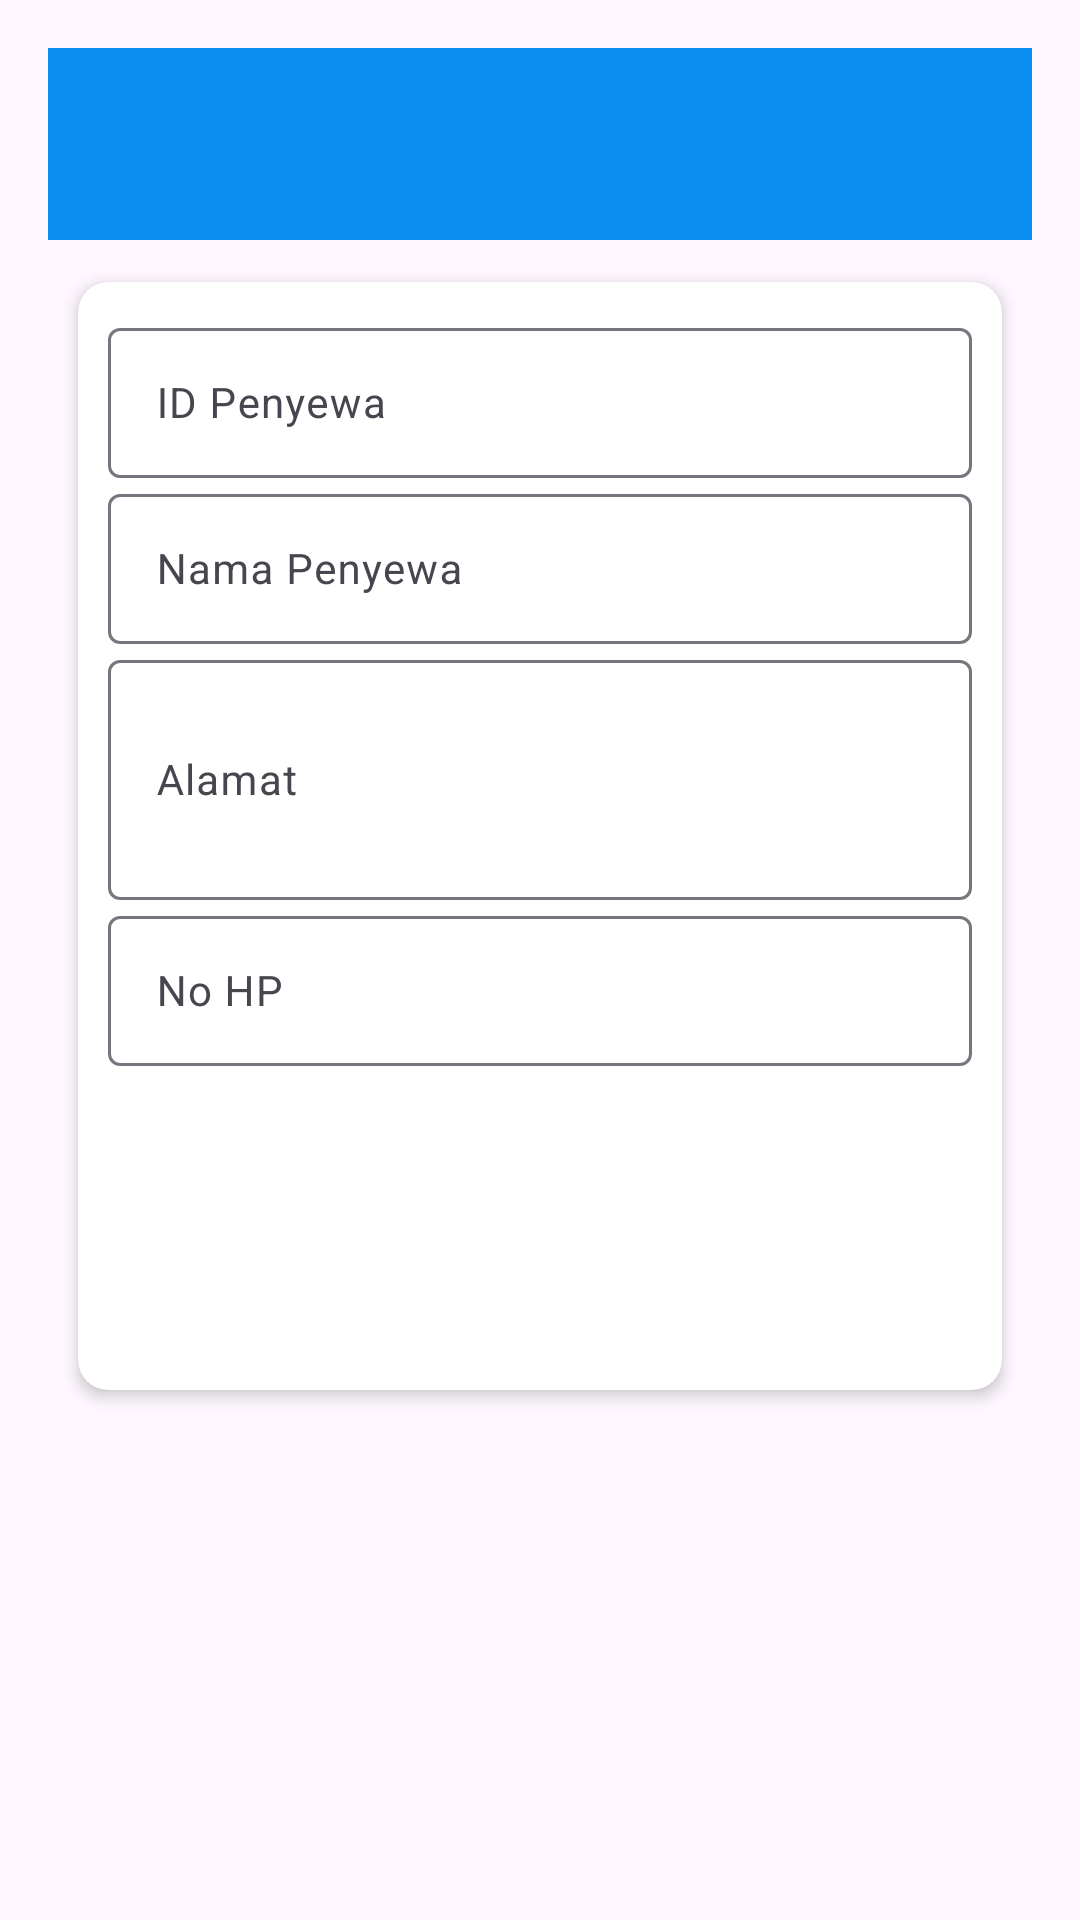

Write the Android layout XML for this screen, with the resource values it uses.
<!-- AndroidManifest.xml: application theme Theme.Rentalar_rayyan -->
<!-- res/layout/activity_tambah_penyewa.xml -->
<?xml version="1.0" encoding="utf-8"?>
<RelativeLayout xmlns:android="http://schemas.android.com/apk/res/android"
    xmlns:app="http://schemas.android.com/apk/res-auto"
    xmlns:tools="http://schemas.android.com/tools"
    android:layout_width="match_parent"
    android:layout_height="match_parent"
    android:paddingBottom="16dp"
    android:paddingLeft="16dp"
    android:paddingRight="16dp"
    android:paddingTop="16dp"
    tools:context=".TambahPenyewaActivity">
    <androidx.appcompat.widget.Toolbar
        android:id="@+id/toolbar"
        android:layout_width="match_parent"
        android:layout_height="?attr/actionBarSize"
        android:background="?attr/colorPrimary"
        app:popupTheme="@style/ThemeOverlay.AppCompat.Light"/>

    <androidx.cardview.widget.CardView
        android:layout_width="match_parent"
        android:layout_height="wrap_content"
        android:layout_marginStart="10dp"
        android:layout_marginTop="78dp"
        android:layout_marginEnd="10dp"
        android:layout_marginRight="10dp"
        android:layout_marginBottom="10dp"
        app:cardCornerRadius="10dp"
        app:cardElevation="3dp">

        <LinearLayout
            android:layout_width="match_parent"
            android:layout_height="wrap_content"
            android:layout_margin="10dp"
            android:orientation="vertical">

            <com.google.android.material.textfield.TextInputLayout
                android:layout_width="match_parent"
                android:layout_height="wrap_content">

                <EditText
                    android:id="@+id/et1"
                    android:layout_width="match_parent"
                    android:layout_height="50dp"
                    android:ems="10"
                    android:hint="ID Penyewa"
                    android:maxLength="5"
                    android:maxLines="1"
                    android:inputType="number"
                    android:textSize="14sp" />

            </com.google.android.material.textfield.TextInputLayout>

            <com.google.android.material.textfield.TextInputLayout
                android:layout_width="match_parent"
                android:layout_height="wrap_content">

                <EditText
                    android:id="@+id/et2"
                    android:layout_width="match_parent"
                    android:layout_height="50dp"
                    android:ems="10"
                    android:hint="Nama Penyewa"
                    android:maxLines="1"
                    android:textSize="14sp" />

            </com.google.android.material.textfield.TextInputLayout>

            <com.google.android.material.textfield.TextInputLayout
                android:layout_width="match_parent"
                android:layout_height="wrap_content">

                <EditText
                    android:id="@+id/et3"
                    android:layout_width="match_parent"
                    android:layout_height="80dp"
                    android:ems="0"
                    android:hint="Alamat"
                    android:textSize="14sp"  />

            </com.google.android.material.textfield.TextInputLayout>

            <com.google.android.material.textfield.TextInputLayout
                android:layout_width="match_parent"
                android:layout_height="wrap_content">

                <EditText
                    android:id="@+id/et4"
                    android:layout_width="match_parent"
                    android:layout_height="50dp"
                    android:ems="10"
                    android:hint="No HP"
                    android:maxLines="1"
                    android:inputType="number"
                    android:textSize="14sp" />

            </com.google.android.material.textfield.TextInputLayout>

            <LinearLayout
                android:layout_width="wrap_content"
                android:layout_height="wrap_content"
                android:orientation="horizontal">
                <Button
                    android:id="@+id/btnB"
                    android:layout_width="120dp"
                    android:layout_height="wrap_content"
                    android:layout_marginTop="30dp"
                    android:layout_marginLeft="15dp"
                    android:layout_marginRight="20dp"
                    android:layout_marginBottom="20dp"
                    android:background="@drawable/bg_button_primary"
                    android:text="Kembali"
                    android:textStyle="bold"
                    android:textAllCaps="false"
                    android:textColor="@android:color/white" />

                <Button
                    android:id="@+id/btnTambah"
                    android:layout_width="120dp"
                    android:layout_height="wrap_content"
                    android:layout_marginTop="30dp"
                    android:background="@drawable/bg_button_primary"
                    android:text="Tambah"
                    android:textAllCaps="false"
                    android:textColor="@android:color/white"
                    android:textStyle="bold" />
            </LinearLayout>

        </LinearLayout>

    </androidx.cardview.widget.CardView>


</RelativeLayout>
<!-- resources referenced by this layout -->
<resources>
  <style name="Theme.Rentalar_rayyan" parent="Base.Theme.Rentalar_rayyan" />
      s
  <style name="Base.Theme.Rentalar_rayyan" parent="Theme.Material3.DayNight">
          
          <item name="colorPrimary">@color/colorPrimary</item>
          <item name="colorPrimaryDark">@color/colorPrimary</item>
          <item name="colorAccent">@color/colorAccent</item>
          <item name="windowNoTitle">true</item>
      </style>
  <color name="colorPrimary">#0B8EF2</color>
  <color name="colorAccent">#0583F1</color>
</resources>
